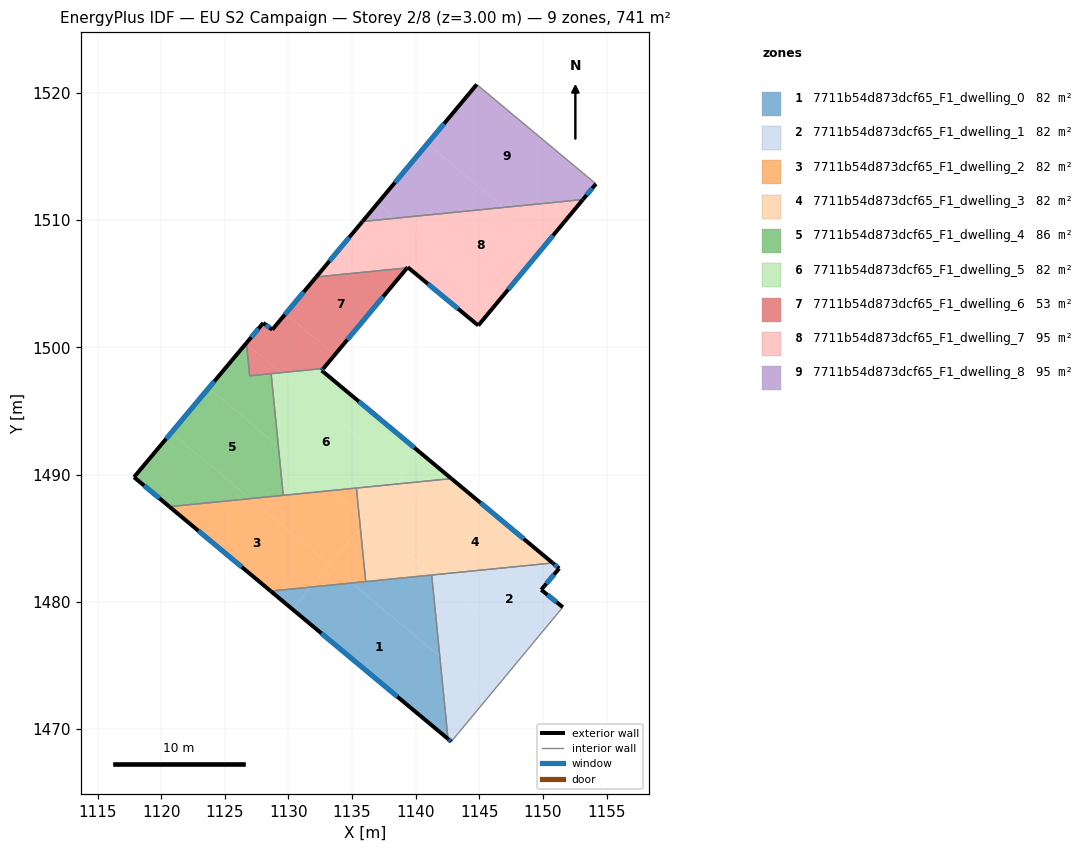
=== STOREY PLAN SPEC (per zone: floor XY polygon, exterior-wall plan segments, windows/doors) ===
zone 1: 7711b54d873dcf65_F1_dwelling_0  (82.3 m²)
  floor: (1141.90, 1475.71) (1142.54, 1469.23) (1130.33, 1479.41) (1131.80, 1481.17) (1134.97, 1481.48)
  floor: (1141.26, 1482.11) (1141.90, 1475.71) (1134.97, 1481.48)
  floor: (1131.80, 1481.17) (1130.33, 1479.41) (1128.60, 1480.85)
  exterior wall: (1128.60, 1480.85) – (1142.54, 1469.23)  [18.1 m]
    window: (1132.58, 1477.53) – (1138.56, 1472.55)  [10.0 m²]
  interior walls: 3
zone 2: 7711b54d873dcf65_F1_dwelling_1  (82.3 m²)
  floor: (1151.28, 1482.63) (1149.87, 1480.95) (1151.57, 1479.59) (1148.63, 1476.05) (1141.34, 1482.12) (1150.77, 1483.06)
  floor: (1145.71, 1472.53) (1142.80, 1469.02) (1142.54, 1469.23) (1141.90, 1475.71)
  floor: (1148.63, 1476.05) (1145.71, 1472.53) (1141.90, 1475.71) (1141.26, 1482.11) (1141.34, 1482.12)
  exterior wall: (1149.87, 1480.95) – (1151.28, 1482.63)  [2.2 m]
    window: (1150.27, 1481.43) – (1150.88, 1482.15)  [1.2 m²]
  exterior wall: (1151.57, 1479.59) – (1149.87, 1480.95)  [2.2 m]
    window: (1151.08, 1479.98) – (1150.35, 1480.56)  [1.2 m²]
  exterior wall: (1142.54, 1469.23) – (1142.80, 1469.02)  [0.3 m]
    window: (1142.61, 1469.17) – (1142.73, 1469.08)  [0.2 m²]
  exterior wall: (1151.28, 1482.63) – (1150.77, 1483.06)  [0.7 m]
    window: (1151.14, 1482.75) – (1150.92, 1482.94)  [0.4 m²]
  interior walls: 3
zone 3: 7711b54d873dcf65_F1_dwelling_2  (82.3 m²)
  floor: (1133.25, 1482.92) (1131.80, 1481.17) (1128.60, 1480.85) (1120.64, 1487.48) (1127.01, 1488.12)
  floor: (1134.97, 1481.48) (1131.80, 1481.17) (1133.25, 1482.92)
  floor: (1135.54, 1486.96) (1135.65, 1485.80) (1133.25, 1482.92) (1127.01, 1488.12) (1133.38, 1488.75)
  floor: (1135.34, 1488.95) (1135.54, 1486.96) (1133.38, 1488.75)
  floor: (1135.65, 1485.80) (1136.07, 1481.59) (1134.97, 1481.48) (1133.25, 1482.92)
  exterior wall: (1120.64, 1487.48) – (1128.60, 1480.85)  [10.4 m]
    window: (1122.92, 1485.59) – (1126.33, 1482.75)  [5.7 m²]
  interior walls: 4
zone 4: 7711b54d873dcf65_F1_dwelling_3  (82.3 m²)
  floor: (1150.77, 1483.06) (1141.34, 1482.12) (1139.67, 1483.52) (1143.99, 1488.71)
  floor: (1138.55, 1489.27) (1136.18, 1486.42) (1135.54, 1486.96) (1135.34, 1488.95)
  floor: (1143.99, 1488.71) (1139.67, 1483.52) (1136.18, 1486.42) (1138.55, 1489.27) (1142.81, 1489.69)
  floor: (1136.18, 1486.42) (1135.65, 1485.80) (1135.54, 1486.96)
  floor: (1141.34, 1482.12) (1136.07, 1481.59) (1135.65, 1485.80) (1136.18, 1486.42) (1135.54, 1486.96)
  exterior wall: (1150.77, 1483.06) – (1142.81, 1489.69)  [10.4 m]
    window: (1148.50, 1484.95) – (1145.08, 1487.80)  [5.7 m²]
  interior walls: 4
zone 5: 7711b54d873dcf65_F1_dwelling_4  (85.7 m²)
  floor: (1129.21, 1492.23) (1129.59, 1488.37) (1127.01, 1488.12) (1120.79, 1493.30) (1123.72, 1496.80)
  floor: (1128.64, 1497.94) (1129.21, 1492.24) (1123.72, 1496.80) (1126.66, 1500.31) (1126.70, 1500.27) (1126.95, 1497.77)
  floor: (1127.01, 1488.12) (1120.64, 1487.48) (1117.86, 1489.80) (1120.79, 1493.30)
  exterior wall: (1117.86, 1489.80) – (1120.64, 1487.48)  [3.6 m]
    window: (1118.65, 1489.14) – (1119.85, 1488.15)  [2.0 m²]
  exterior wall: (1126.70, 1500.35) – (1117.86, 1489.80)  [13.8 m]
    window: (1124.17, 1497.34) – (1120.38, 1492.82)  [7.6 m²]
  interior walls: 4
zone 6: 7711b54d873dcf65_F1_dwelling_5  (82.3 m²)
  floor: (1133.38, 1488.75) (1129.59, 1488.37) (1129.21, 1492.23)
  floor: (1142.81, 1489.69) (1138.55, 1489.27) (1139.11, 1489.93) (1129.41, 1498.01) (1132.75, 1498.35) (1132.61, 1498.19)
  floor: (1139.11, 1489.93) (1138.55, 1489.27) (1133.38, 1488.75) (1129.21, 1492.23) (1128.64, 1497.94) (1129.41, 1498.01)
  exterior wall: (1142.81, 1489.69) – (1132.61, 1498.19)  [13.3 m]
    window: (1139.90, 1492.12) – (1135.53, 1495.76)  [7.3 m²]
  exterior wall: (1132.61, 1498.19) – (1132.75, 1498.35)  [0.2 m]
    window: (1132.65, 1498.23) – (1132.71, 1498.30)  [0.1 m²]
  interior walls: 4
zone 7: 7711b54d873dcf65_F1_dwelling_6  (53.2 m²)
  floor: (1133.64, 1499.42) (1132.75, 1498.35) (1129.41, 1498.01) (1126.70, 1500.27) (1126.70, 1500.35) (1128.02, 1501.93) (1128.73, 1501.40) (1129.77, 1502.64)
  floor: (1139.33, 1506.25) (1133.64, 1499.42) (1129.77, 1502.64) (1132.18, 1505.54)
  floor: (1129.41, 1498.01) (1126.95, 1497.77) (1126.70, 1500.27)
  exterior wall: (1128.02, 1501.93) – (1126.70, 1500.35)  [2.1 m]
    window: (1127.64, 1501.48) – (1127.07, 1500.80)  [1.1 m²]
  exterior wall: (1128.73, 1501.40) – (1128.02, 1501.93)  [0.9 m]
    window: (1128.52, 1501.55) – (1128.22, 1501.78)  [0.5 m²]
  exterior wall: (1132.18, 1505.54) – (1128.73, 1501.40)  [5.4 m]
    window: (1131.20, 1504.36) – (1129.72, 1502.58)  [3.0 m²]
  exterior wall: (1132.75, 1498.35) – (1139.33, 1506.25)  [10.3 m]
    window: (1134.63, 1500.61) – (1137.45, 1504.00)  [5.7 m²]
  interior walls: 4
zone 8: 7711b54d873dcf65_F1_dwelling_7  (94.9 m²)
  floor: (1146.42, 1503.53) (1144.92, 1501.72) (1139.37, 1506.31) (1139.33, 1506.25) (1132.18, 1505.54) (1135.82, 1509.90) (1138.46, 1510.16)
  floor: (1150.29, 1508.19) (1146.42, 1503.53) (1138.46, 1510.16) (1146.92, 1511.01)
  floor: (1153.15, 1511.63) (1150.29, 1508.19) (1146.92, 1511.01)
  exterior wall: (1144.92, 1501.72) – (1153.15, 1511.63)  [12.9 m]
    window: (1147.27, 1504.55) – (1150.80, 1508.80)  [7.1 m²]
  exterior wall: (1139.37, 1506.31) – (1144.92, 1501.72)  [7.2 m]
    window: (1140.96, 1505.00) – (1143.34, 1503.03)  [4.0 m²]
  exterior wall: (1139.33, 1506.25) – (1139.37, 1506.31)  [0.1 m]
  exterior wall: (1135.82, 1509.90) – (1132.18, 1505.54)  [5.7 m]
    window: (1134.78, 1508.65) – (1133.22, 1506.79)  [3.1 m²]
  interior walls: 2
zone 9: 7711b54d873dcf65_F1_dwelling_8  (95.4 m²)
  floor: (1146.92, 1511.01) (1138.46, 1510.16) (1137.03, 1511.35) (1140.91, 1516.01)
  floor: (1154.17, 1512.86) (1153.15, 1511.63) (1146.92, 1511.01) (1140.91, 1516.01) (1144.80, 1520.67)
  floor: (1138.46, 1510.16) (1135.82, 1509.90) (1137.03, 1511.35)
  exterior wall: (1153.15, 1511.63) – (1154.17, 1512.86)  [1.6 m]
    window: (1153.44, 1511.98) – (1153.88, 1512.51)  [0.9 m²]
  exterior wall: (1144.80, 1520.67) – (1135.82, 1509.90)  [14.0 m]
    window: (1142.23, 1517.59) – (1138.38, 1512.98)  [7.7 m²]
  interior walls: 2

=== DERIVED (storey summary) ===
Building: EU S2 Campaign
Storey: 2 of 8  (floor level z = 3.00 m)
Storey gross floor area: 740.7 m²
Zones on this storey: 9
  - 7711b54d873dcf65_F1_dwelling_0: floor 82.3 m²; exterior wall 18.1 m (54.4 m²); 1 window(s) 10.0 m²; WWR 18.4%
  - 7711b54d873dcf65_F1_dwelling_1: floor 82.3 m²; exterior wall 5.4 m (16.1 m²); 4 window(s) 3.0 m²; WWR 18.4%
  - 7711b54d873dcf65_F1_dwelling_2: floor 82.3 m²; exterior wall 10.4 m (31.1 m²); 1 window(s) 5.7 m²; WWR 18.4%
  - 7711b54d873dcf65_F1_dwelling_3: floor 82.3 m²; exterior wall 10.4 m (31.1 m²); 1 window(s) 5.7 m²; WWR 18.4%
  - 7711b54d873dcf65_F1_dwelling_4: floor 85.7 m²; exterior wall 17.4 m (52.1 m²); 2 window(s) 9.6 m²; WWR 18.4%
  - 7711b54d873dcf65_F1_dwelling_5: floor 82.3 m²; exterior wall 13.5 m (40.4 m²); 2 window(s) 7.4 m²; WWR 18.4%
  - 7711b54d873dcf65_F1_dwelling_6: floor 53.2 m²; exterior wall 18.6 m (55.9 m²); 4 window(s) 10.3 m²; WWR 18.4%
  - 7711b54d873dcf65_F1_dwelling_7: floor 94.9 m²; exterior wall 25.8 m (77.4 m²); 3 window(s) 14.2 m²; WWR 18.3%
  - 7711b54d873dcf65_F1_dwelling_8: floor 95.4 m²; exterior wall 15.6 m (46.9 m²); 2 window(s) 8.6 m²; WWR 18.4%
Zone adjacency (shared interzone walls):
  - 7711b54d873dcf65_F1_dwelling_0 ↔ 7711b54d873dcf65_F1_dwelling_1
  - 7711b54d873dcf65_F1_dwelling_0 ↔ 7711b54d873dcf65_F1_dwelling_2
  - 7711b54d873dcf65_F1_dwelling_0 ↔ 7711b54d873dcf65_F1_dwelling_3
  - 7711b54d873dcf65_F1_dwelling_1 ↔ 7711b54d873dcf65_F1_dwelling_3
  - 7711b54d873dcf65_F1_dwelling_2 ↔ 7711b54d873dcf65_F1_dwelling_3
  - 7711b54d873dcf65_F1_dwelling_2 ↔ 7711b54d873dcf65_F1_dwelling_4
  - 7711b54d873dcf65_F1_dwelling_2 ↔ 7711b54d873dcf65_F1_dwelling_5
  - 7711b54d873dcf65_F1_dwelling_3 ↔ 7711b54d873dcf65_F1_dwelling_5
  - 7711b54d873dcf65_F1_dwelling_4 ↔ 7711b54d873dcf65_F1_dwelling_5
  - 7711b54d873dcf65_F1_dwelling_4 ↔ 7711b54d873dcf65_F1_dwelling_6
  - 7711b54d873dcf65_F1_dwelling_5 ↔ 7711b54d873dcf65_F1_dwelling_6
  - 7711b54d873dcf65_F1_dwelling_6 ↔ 7711b54d873dcf65_F1_dwelling_7
  - 7711b54d873dcf65_F1_dwelling_7 ↔ 7711b54d873dcf65_F1_dwelling_8